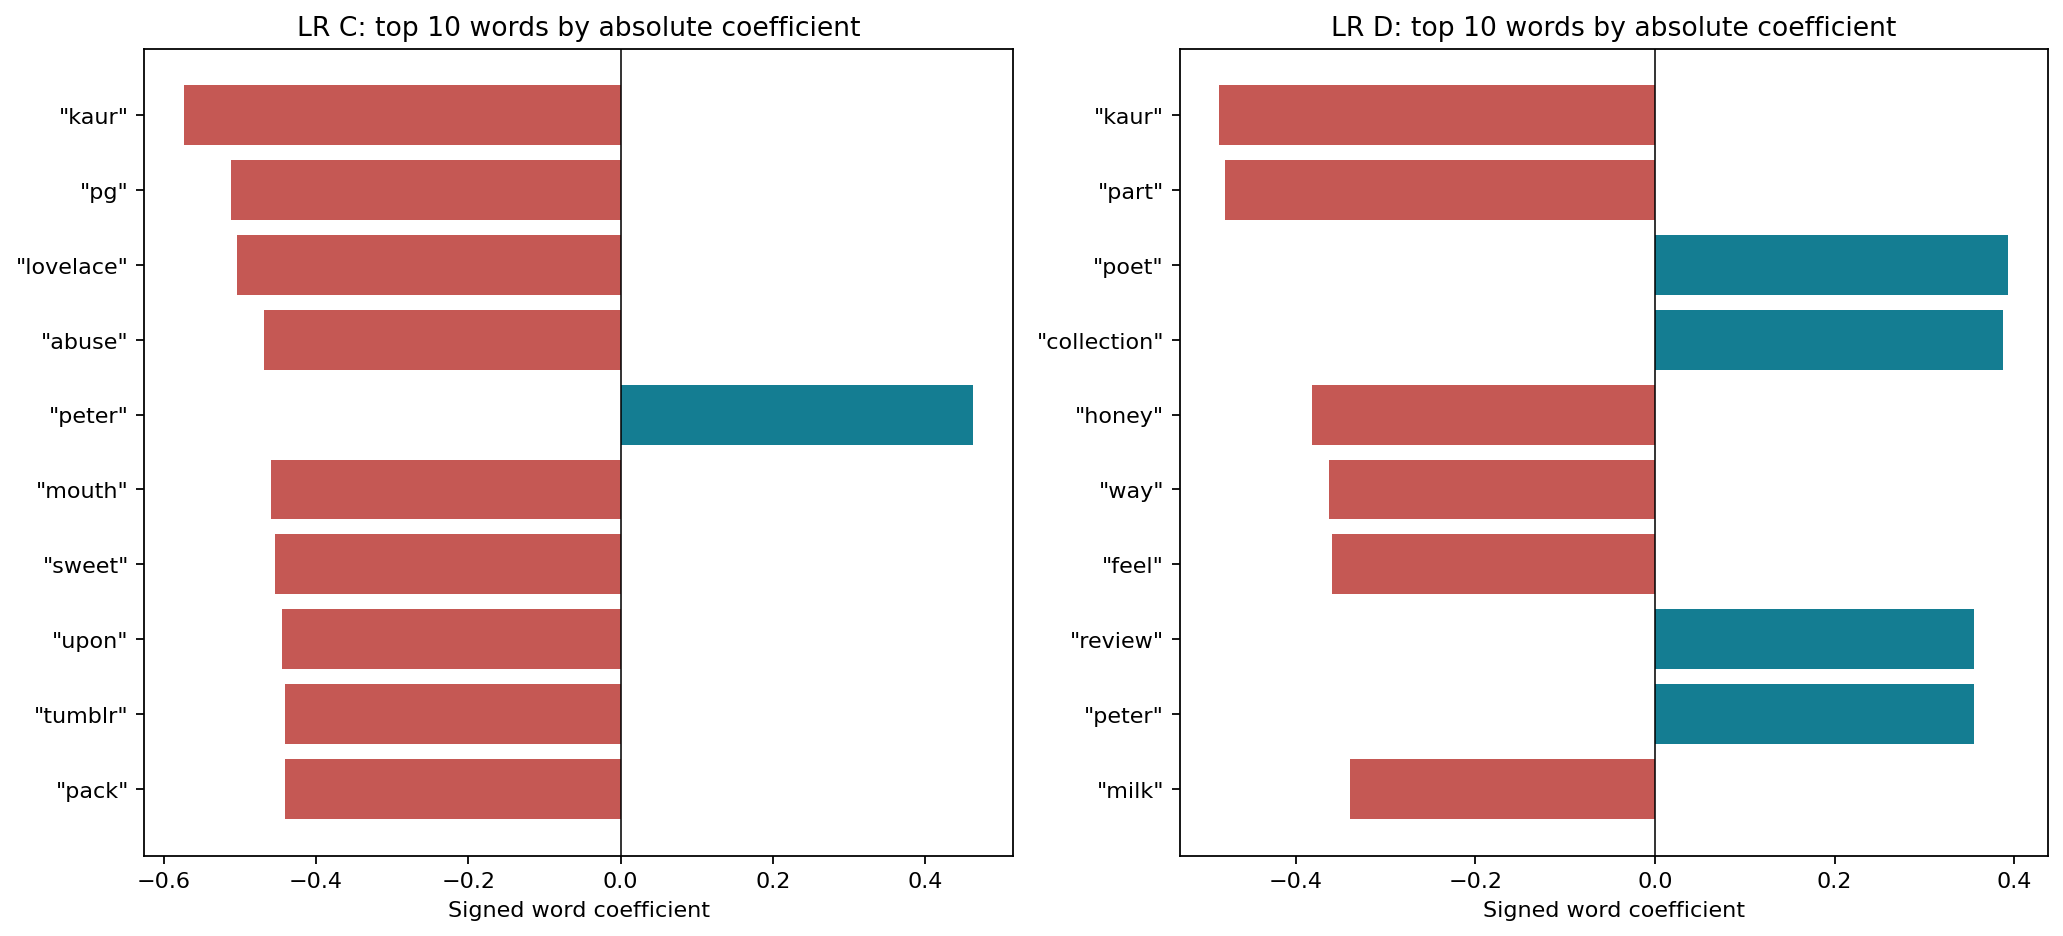

Values plotted in this chart, from the file beside it:
feature, feature_id, display_feature, feature_type, coefficient, absolute_coefficient, experiment, ranking
kaur, text__kaur, "kaur", word, -0.5737, 0.5737, LogisticRegression_C_undersampled, absolute
pg, text__pg, "pg", word, -0.5114, 0.5114, LogisticRegression_C_undersampled, absolute
lovelace, text__lovelace, "lovelace", word, -0.5039, 0.5039, LogisticRegression_C_undersampled, absolute
abuse, text__abuse, "abuse", word, -0.4682, 0.4682, LogisticRegression_C_undersampled, absolute
peter, text__peter, "peter", word, 0.4633, 0.4633, LogisticRegression_C_undersampled, absolute
mouth, text__mouth, "mouth", word, -0.4586, 0.4586, LogisticRegression_C_undersampled, absolute
sweet, text__sweet, "sweet", word, -0.4534, 0.4534, LogisticRegression_C_undersampled, absolute
upon, text__upon, "upon", word, -0.4449, 0.4449, LogisticRegression_C_undersampled, absolute
tumblr, text__tumblr, "tumblr", word, -0.4413, 0.4413, LogisticRegression_C_undersampled, absolute
pack, text__pack, "pack", word, -0.4404, 0.4404, LogisticRegression_C_undersampled, absolute
peter, text__peter, "peter", word, 0.4633, 0.4633, LogisticRegression_C_undersampled, positive
fairy, text__fairy, "fairy", word, 0.4131, 0.4131, LogisticRegression_C_undersampled, positive
goodreads, text__goodreads, "goodreads", word, 0.4105, 0.4105, LogisticRegression_C_undersampled, positive
profound, text__profound, "profound", word, 0.3978, 0.3978, LogisticRegression_C_undersampled, positive
rumi, text__rumi, "rumi", word, 0.3969, 0.3969, LogisticRegression_C_undersampled, positive
whitewolf, text__whitewolf, "whitewolf", word, 0.3933, 0.3933, LogisticRegression_C_undersampled, positive
salt, text__salt, "salt", word, 0.3848, 0.3848, LogisticRegression_C_undersampled, positive
fell, text__fell, "fell", word, 0.3823, 0.3823, LogisticRegression_C_undersampled, positive
getting, text__getting, "getting", word, 0.3797, 0.3797, LogisticRegression_C_undersampled, positive
appreciate, text__appreciate, "appreciate", word, 0.3758, 0.3758, LogisticRegression_C_undersampled, positive
kaur, text__kaur, "kaur", word, -0.5737, 0.5737, LogisticRegression_C_undersampled, negative
pg, text__pg, "pg", word, -0.5114, 0.5114, LogisticRegression_C_undersampled, negative
lovelace, text__lovelace, "lovelace", word, -0.5039, 0.5039, LogisticRegression_C_undersampled, negative
abuse, text__abuse, "abuse", word, -0.4682, 0.4682, LogisticRegression_C_undersampled, negative
mouth, text__mouth, "mouth", word, -0.4586, 0.4586, LogisticRegression_C_undersampled, negative
sweet, text__sweet, "sweet", word, -0.4534, 0.4534, LogisticRegression_C_undersampled, negative
upon, text__upon, "upon", word, -0.4449, 0.4449, LogisticRegression_C_undersampled, negative
tumblr, text__tumblr, "tumblr", word, -0.4413, 0.4413, LogisticRegression_C_undersampled, negative
pack, text__pack, "pack", word, -0.4404, 0.4404, LogisticRegression_C_undersampled, negative
slightly, text__slightly, "slightly", word, -0.4298, 0.4298, LogisticRegression_C_undersampled, negative
kaur, text__kaur, "kaur", word, -0.4857, 0.4857, LogisticRegression_D_undersampled, absolute
part, text__part, "part", word, -0.4794, 0.4794, LogisticRegression_D_undersampled, absolute
poet, text__poet, "poet", word, 0.3934, 0.3934, LogisticRegression_D_undersampled, absolute
collection, text__collection, "collection", word, 0.3879, 0.3879, LogisticRegression_D_undersampled, absolute
honey, text__honey, "honey", word, -0.3821, 0.3821, LogisticRegression_D_undersampled, absolute
way, text__way, "way", word, -0.3633, 0.3633, LogisticRegression_D_undersampled, absolute
feel, text__feel, "feel", word, -0.3603, 0.3603, LogisticRegression_D_undersampled, absolute
review, text__review, "review", word, 0.3555, 0.3555, LogisticRegression_D_undersampled, absolute
peter, text__peter, "peter", word, 0.3554, 0.3554, LogisticRegression_D_undersampled, absolute
milk, text__milk, "milk", word, -0.3399, 0.3399, LogisticRegression_D_undersampled, absolute
poet, text__poet, "poet", word, 0.3934, 0.3934, LogisticRegression_D_undersampled, positive
collection, text__collection, "collection", word, 0.3879, 0.3879, LogisticRegression_D_undersampled, positive
review, text__review, "review", word, 0.3555, 0.3555, LogisticRegression_D_undersampled, positive
peter, text__peter, "peter", word, 0.3554, 0.3554, LogisticRegression_D_undersampled, positive
let, text__let, "let", word, 0.3034, 0.3034, LogisticRegression_D_undersampled, positive
world, text__world, "world", word, 0.2773, 0.2773, LogisticRegression_D_undersampled, positive
back, text__back, "back", word, 0.2756, 0.2756, LogisticRegression_D_undersampled, positive
mary, text__mary, "mary", word, 0.2594, 0.2594, LogisticRegression_D_undersampled, positive
dark, text__dark, "dark", word, 0.257, 0.257, LogisticRegression_D_undersampled, positive
many, text__many, "many", word, 0.2444, 0.2444, LogisticRegression_D_undersampled, positive
kaur, text__kaur, "kaur", word, -0.4857, 0.4857, LogisticRegression_D_undersampled, negative
part, text__part, "part", word, -0.4794, 0.4794, LogisticRegression_D_undersampled, negative
honey, text__honey, "honey", word, -0.3821, 0.3821, LogisticRegression_D_undersampled, negative
way, text__way, "way", word, -0.3633, 0.3633, LogisticRegression_D_undersampled, negative
feel, text__feel, "feel", word, -0.3603, 0.3603, LogisticRegression_D_undersampled, negative
milk, text__milk, "milk", word, -0.3399, 0.3399, LogisticRegression_D_undersampled, negative
rupi, text__rupi, "rupi", word, -0.3037, 0.3037, LogisticRegression_D_undersampled, negative
woodson, text__woodson, "woodson", word, -0.2914, 0.2914, LogisticRegression_D_undersampled, negative
story, text__story, "story", word, -0.2913, 0.2913, LogisticRegression_D_undersampled, negative
healing, text__healing, "healing", word, -0.2566, 0.2566, LogisticRegression_D_undersampled, negative
